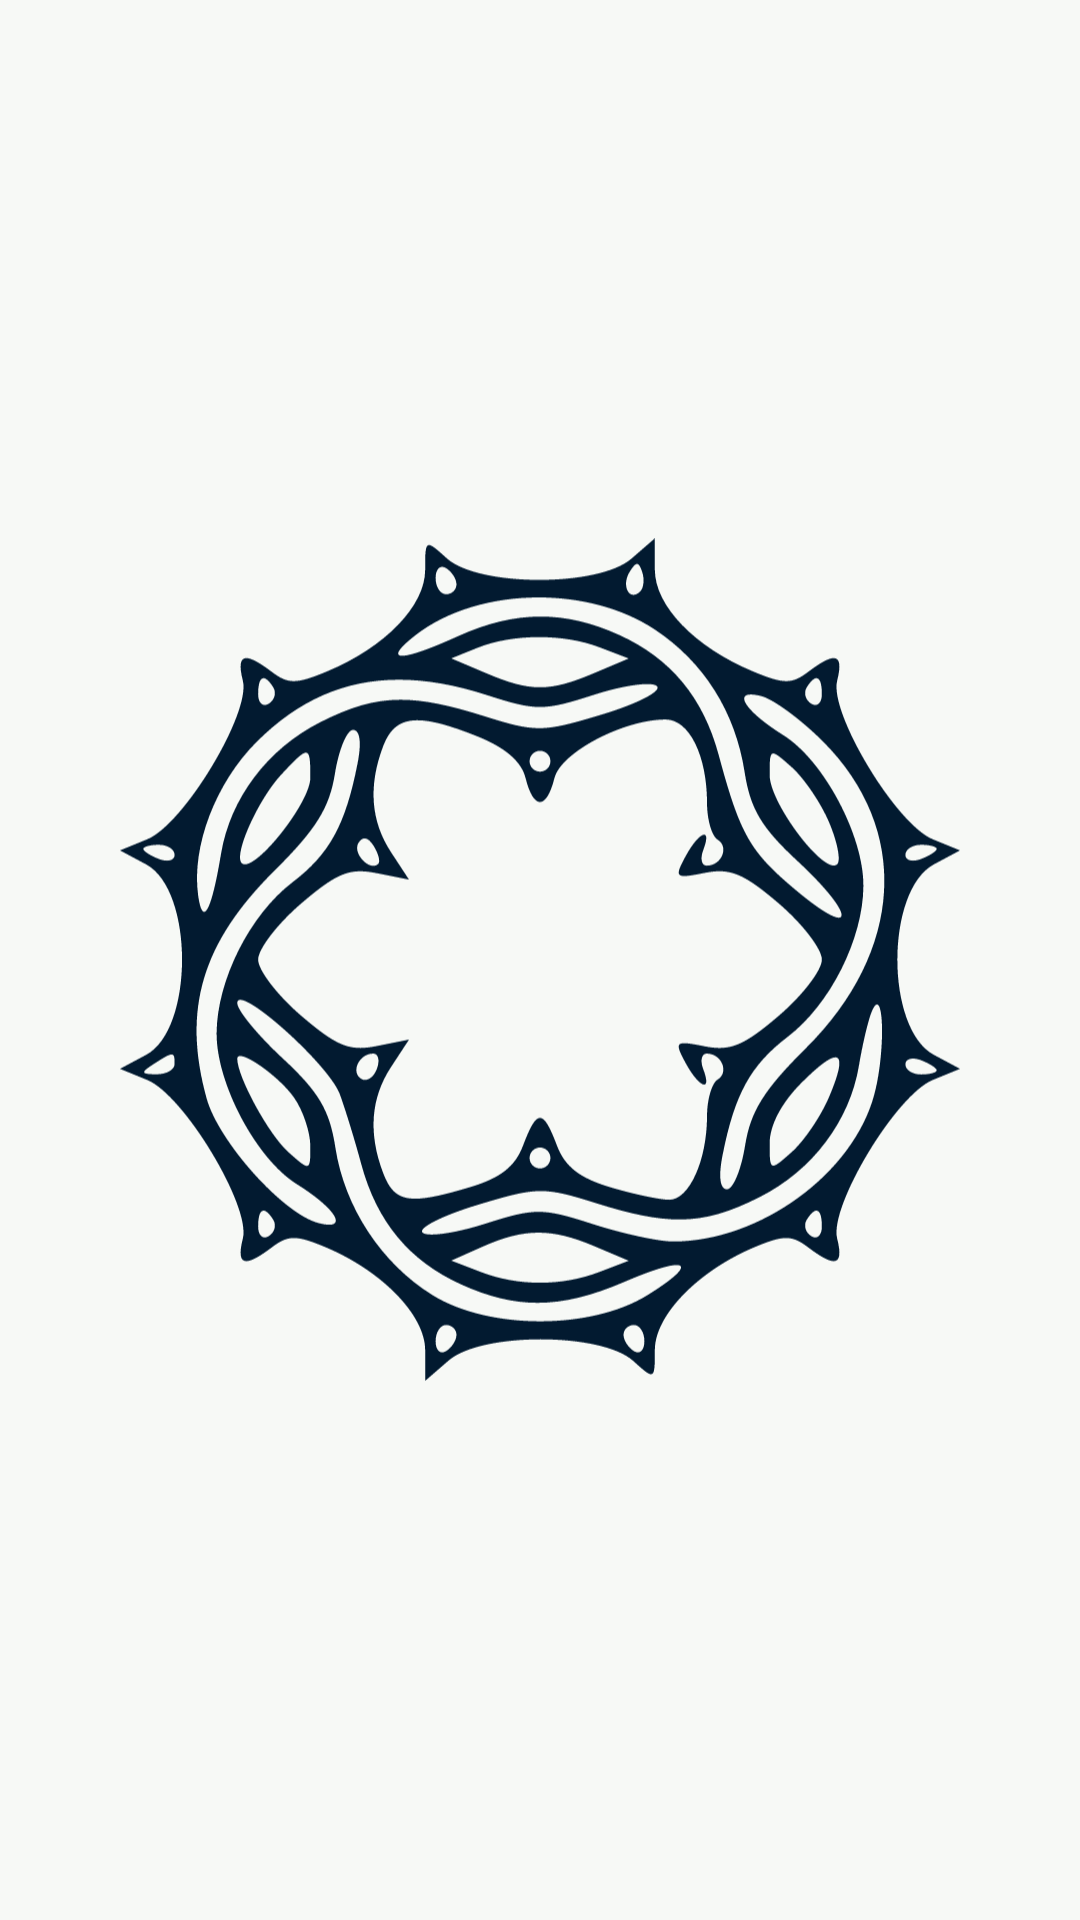

Android layout source for this screen:
<!-- AndroidManifest.xml: application theme Starting -->
<!-- res/layout/activity_splash.xml -->
<?xml version="1.0" encoding="utf-8"?>
<FrameLayout xmlns:android="http://schemas.android.com/apk/res/android"
    xmlns:app="http://schemas.android.com/apk/res-auto"
    xmlns:tools="http://schemas.android.com/tools"
    android:layout_width="match_parent"
    android:layout_height="match_parent"
    tools:context=".ui.splash.SplashActivity"
    android:background="@color/cl_background"
    android:fitsSystemWindows="true">

    <androidx.appcompat.widget.LinearLayoutCompat
        android:layout_width="match_parent"
        android:layout_height="wrap_content"
        android:orientation="vertical"
        android:layout_gravity="center"
        android:gravity="center">


        <ImageView
            android:layout_width="wrap_content"
            android:layout_height="wrap_content"
            android:src="@drawable/ic_thorn_ring"
            android:layout_marginStart="40dp"
            android:layout_marginEnd="40dp"
            />

    </androidx.appcompat.widget.LinearLayoutCompat>


</FrameLayout>
<!-- resources referenced by this layout -->
<resources>
  <color name="cl_background">#F7F9F6</color>
  <!-- drawable ic_thorn_ring: vector/xml drawable (drawable, 8291 chars, omitted) -->
</resources>
